Run: headless pygame with SDL's dummy video driver; simulated clock (each Clock.tick advances the game by its frame time, no real sleeping); random seed 0; keys injected as events and as key.get_pressed() state; no mouse input.
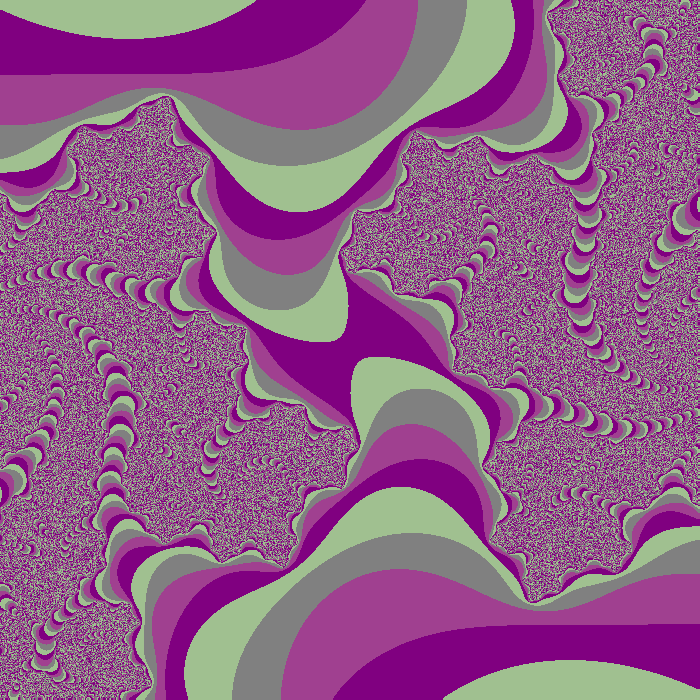
Frame 1 of 4 · flips 1–60 · no input
Frame 2 of 4 · flips 61–180 · tapped SPACE, RETURN · held RIGHT (→), D · screen unchanged from frame 1, image omitted
Frame 3 of 4 · flips 181–300 · held DOWN (↓), S · screen unchanged from frame 2, image omitted
Frame 4 of 4 · flips 301–420 · held LEFT (←), A, UP (↑), W · screen unchanged from frame 3, image omitted

The pygame program that drew these frames:

import pygame
import os

WHITE = (255, 255, 255)
BLACK = (0, 0, 0)

x = 400
y = 100
os.environ['SDL_VIDEO_WINDOW_POS'] = "%d,%d" % (x,y)

pygame.init()

W = 700
H = 700

sc = pygame.display.set_mode((W, H))
pygame.display.set_caption("Множества Жюлиа")
sc.fill(WHITE)

clock = pygame.time.Clock()

c = complex(-0.5251993, 0.5251993)
# c = complex(-1)
# c = complex(0.377, -0.248)
# c = complex(-0.2, 0.75)
P = 350                     # размер [2*P+1 x 2*P+1]
scale = P / 0.025               # масштабный коэффициент
n_iter = 1000                # число итераций для проверки принадлежности к множеству Жюлиа
view = (0, 0)

for x in range(-P + view[0], P + view[0]):
    for y in range(-P + view[1], P + view[1]):
        a = x / scale
        b = y / scale
        z = complex(a, b)
        n = 0
        for n in range(n_iter):
            z = z**2 + c
            if abs(z) > 2:
                break

        if n == n_iter-1:
            r = g = b = 0
        else:
            r = (n % 2) * 32 + 128
            g = (n % 4) * 64
            b = (n % 2) * 16 + 128

        pygame.draw.circle(sc, (r, g, b), (x + P - view[0], y + P - view[1]), 1)

while True:
    for event in pygame.event.get():
        if event.type == pygame.QUIT:
            exit()

    pygame.display.update()
    clock.tick(30)
